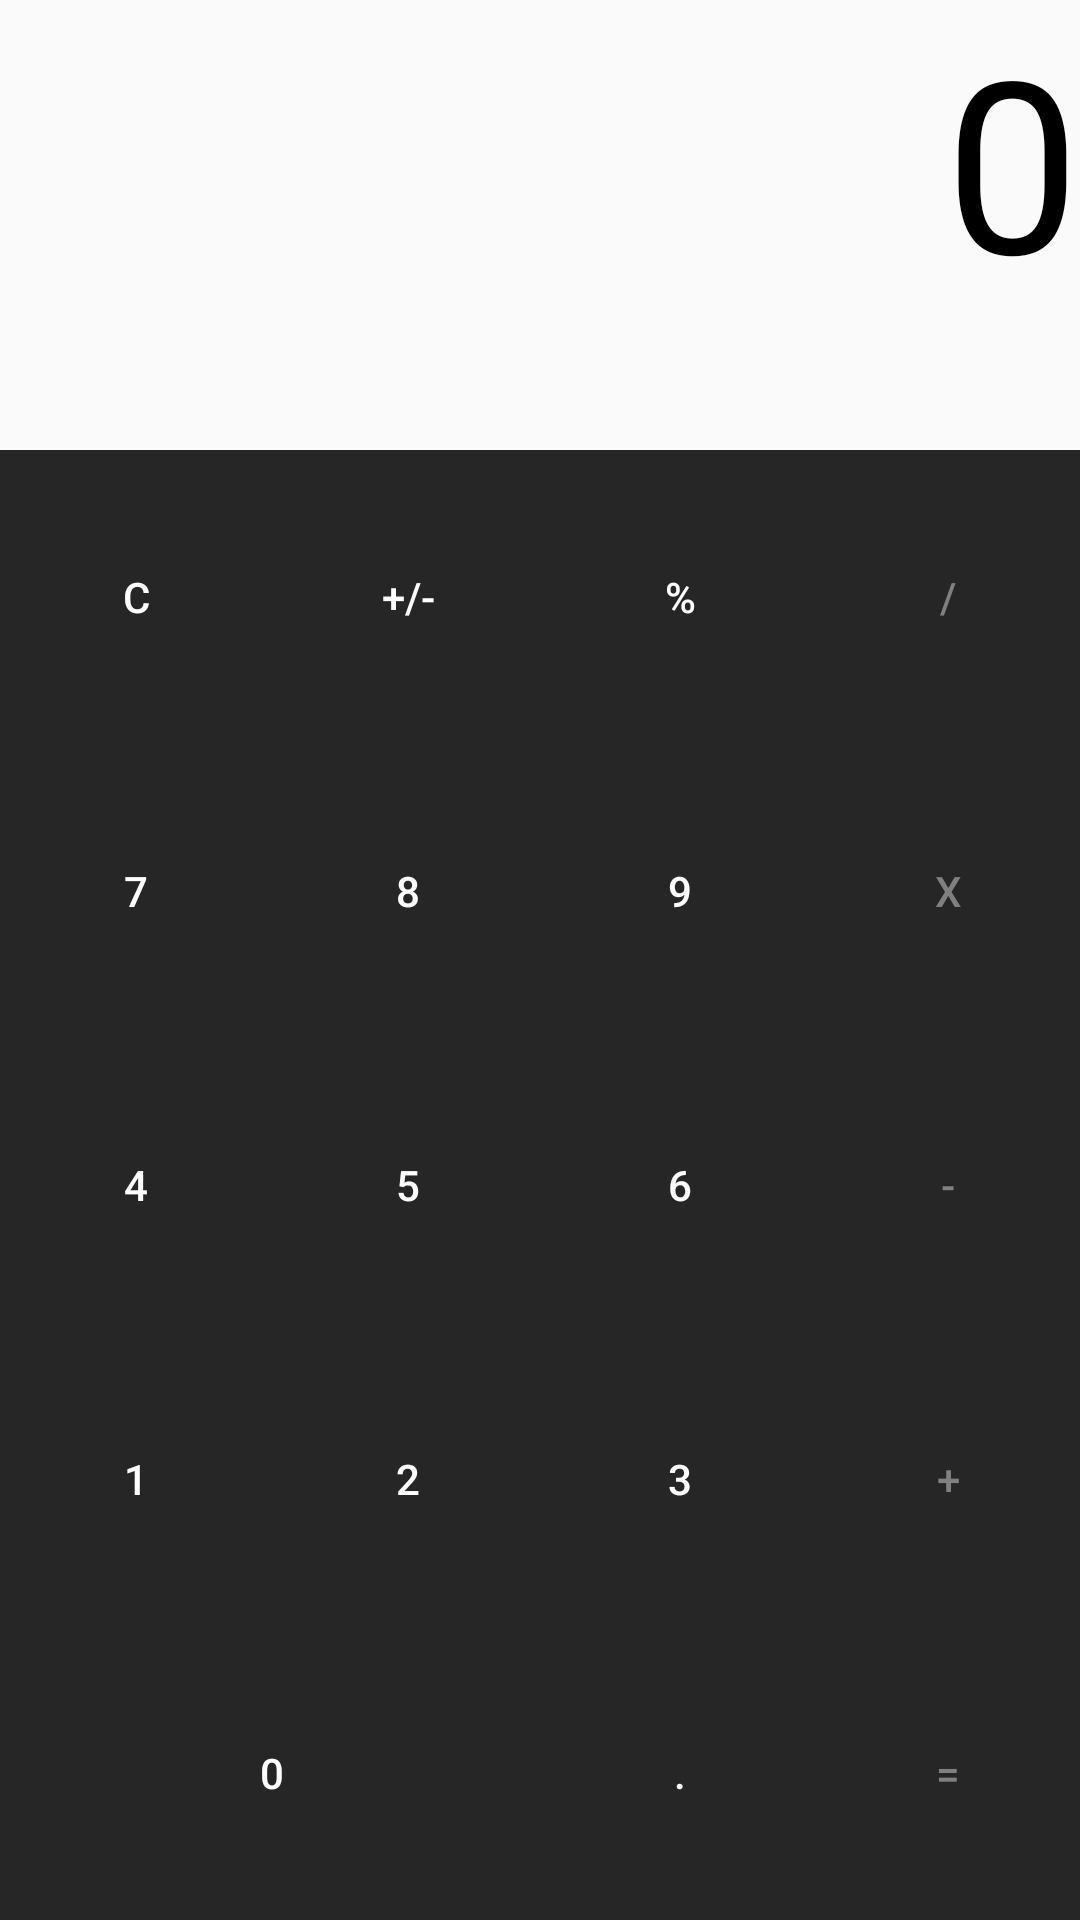

Reconstruct the res/layout file that produces this screen, plus the resources it refers to.
<!-- AndroidManifest.xml: application theme MyMaterialTheme -->
<!-- res/layout/calculator.xml -->
<?xml version="1.0" encoding="utf-8"?>
<LinearLayout
    android:orientation="vertical"
    android:layout_height="match_parent"
    android:layout_width="match_parent"
    android:fitsSystemWindows="true"
    xmlns:android="http://schemas.android.com/apk/res/android"
    xmlns:tools="http://schemas.android.com/tools">



    <TextView
        android:layout_width="match_parent"
        android:layout_height="150dp"
        android:text="0"
        android:gravity="right"
        android:textSize="80sp"
        android:textColor="#000"
        android:id="@+id/result"
        />

    <GridLayout
        android:layout_width="match_parent"
        android:layout_height="match_parent"
        android:background="#262626"
        android:columnCount="4"
        tools:context="com.calculator.app.calculator.MainActivity">

        <Button
            android:id="@+id/clear"
            android:layout_columnWeight="1"
            android:layout_rowWeight="1"
            android:background="#262626"
            android:text="C"
            android:textColor="#fff"

            />

        <Button
            android:layout_columnWeight="1"
            android:layout_rowWeight="1"
            android:background="#262626"
            android:text="+/-"
            android:textColor="#fff"

            />

        <Button
            android:layout_columnWeight="1"
            android:layout_rowWeight="1"
            android:background="#262626"
            android:text="%"
            android:textColor="#fff"


            />

        <Button
            android:id="@+id/btnDiv"
            android:layout_rowWeight="1"
            android:background="#262626"
            android:text="/"
            android:textColor="#808080"

            />

        <Button
            android:id="@+id/btn7"
            android:layout_columnWeight="1"
            android:layout_rowWeight="1"
            android:background="#262626"
            android:onClick="pop"
            android:text="7"
            android:textColor="#fff"

            />

        <Button
            android:id="@+id/btn8"
            android:layout_columnWeight="1"
            android:layout_rowWeight="1"
            android:background="#262626"
            android:onClick="pop"
            android:text="8"
            android:textColor="#fff"

            />

        <Button
            android:id="@+id/btn9"
            android:layout_columnWeight="1"
            android:layout_rowWeight="1"
            android:background="#262626"
            android:onClick="pop"
            android:text="9"
            android:textColor="#fff"


            />

        <Button
            android:id="@+id/btnMult"
            android:layout_rowWeight="1"
            android:background="#262626"
            android:text="X"
            android:textColor="#808080"

            />

        <Button
            android:id="@+id/btn4"
            android:layout_columnWeight="1"
            android:layout_rowWeight="1"
            android:background="#262626"
            android:onClick="pop"
            android:text="4"
            android:textColor="#fff"

            />

        <Button
            android:id="@+id/btn5"
            android:layout_columnWeight="1"
            android:layout_rowWeight="1"
            android:background="#262626"
            android:onClick="pop"
            android:text="5"
            android:textColor="#fff"

            />

        <Button
            android:id="@+id/btn6"
            android:layout_columnWeight="1"
            android:layout_rowWeight="1"
            android:background="#262626"
            android:onClick="pop"
            android:text="6"
            android:textColor="#fff"

            />


        <Button
            android:id="@+id/btnSub"
            android:layout_rowWeight="1"
            android:background="#262626"
            android:text="-"
            android:textColor="#808080"

            />

        <Button
            android:id="@+id/btn1"
            android:layout_columnWeight="1"
            android:layout_rowWeight="1"
            android:background="#262626"
            android:onClick="pop"
            android:text="1"
            android:textColor="#fff"

            />

        <Button
            android:id="@+id/btn2"
            android:layout_columnWeight="1"
            android:layout_rowWeight="1"
            android:background="#262626"
            android:onClick="pop"
            android:text="2"
            android:textColor="#fff"

            />

        <Button
            android:id="@+id/btn3"
            android:layout_columnWeight="1"
            android:layout_rowWeight="1"
            android:background="#262626"
            android:onClick="pop"
            android:text="3"
            android:textColor="#fff"

            />

        <Button
            android:id="@+id/btnAdd"
            android:layout_rowWeight="1"
            android:background="#262626"
            android:text="+"
            android:textColor="#808080"

            />

        <Button
            android:id="@+id/btn0"
            android:layout_columnSpan="2"
            android:layout_columnWeight="2"
            android:layout_rowWeight="1"
            android:background="#262626"
            android:onClick="pop"
            android:text="0"
            android:textColor="#fff"

            />

        <Button
            android:id="@+id/dot"
            android:layout_columnWeight="1"
            android:layout_rowWeight="1"
            android:background="#262626"
            android:onClick="pop"
            android:text="."
            android:textColor="#fff"

            />

        <Button
            android:id="@+id/btn_result"
            android:layout_rowWeight="1"
            android:background="#262626"
            android:text="="
            android:textColor="#808080"

            />


    </GridLayout>
</LinearLayout>
<!-- resources referenced by this layout -->
<resources>
  <style name="MyMaterialTheme" parent="MyMaterialTheme.Base">
  
      </style>
  <style name="MyMaterialTheme.Base" parent="Theme.AppCompat.Light.NoActionBar">
          <item name="windowNoTitle">true</item>
          <item name="colorPrimary">@color/colorPrimary</item>
          <item name="colorPrimaryDark">@color/colorPrimaryDark</item>
          <item name="colorAccent">@color/colorAccent</item>
      </style>
  <!-- not gathered from this repository: default colours our renderer supplied (Android Studio template values) -->
  <color name="colorPrimary">#FF6200EE</color>
  <color name="colorPrimaryDark">#FF3700B3</color>
  <color name="colorAccent">#FF03DAC5</color>
</resources>
